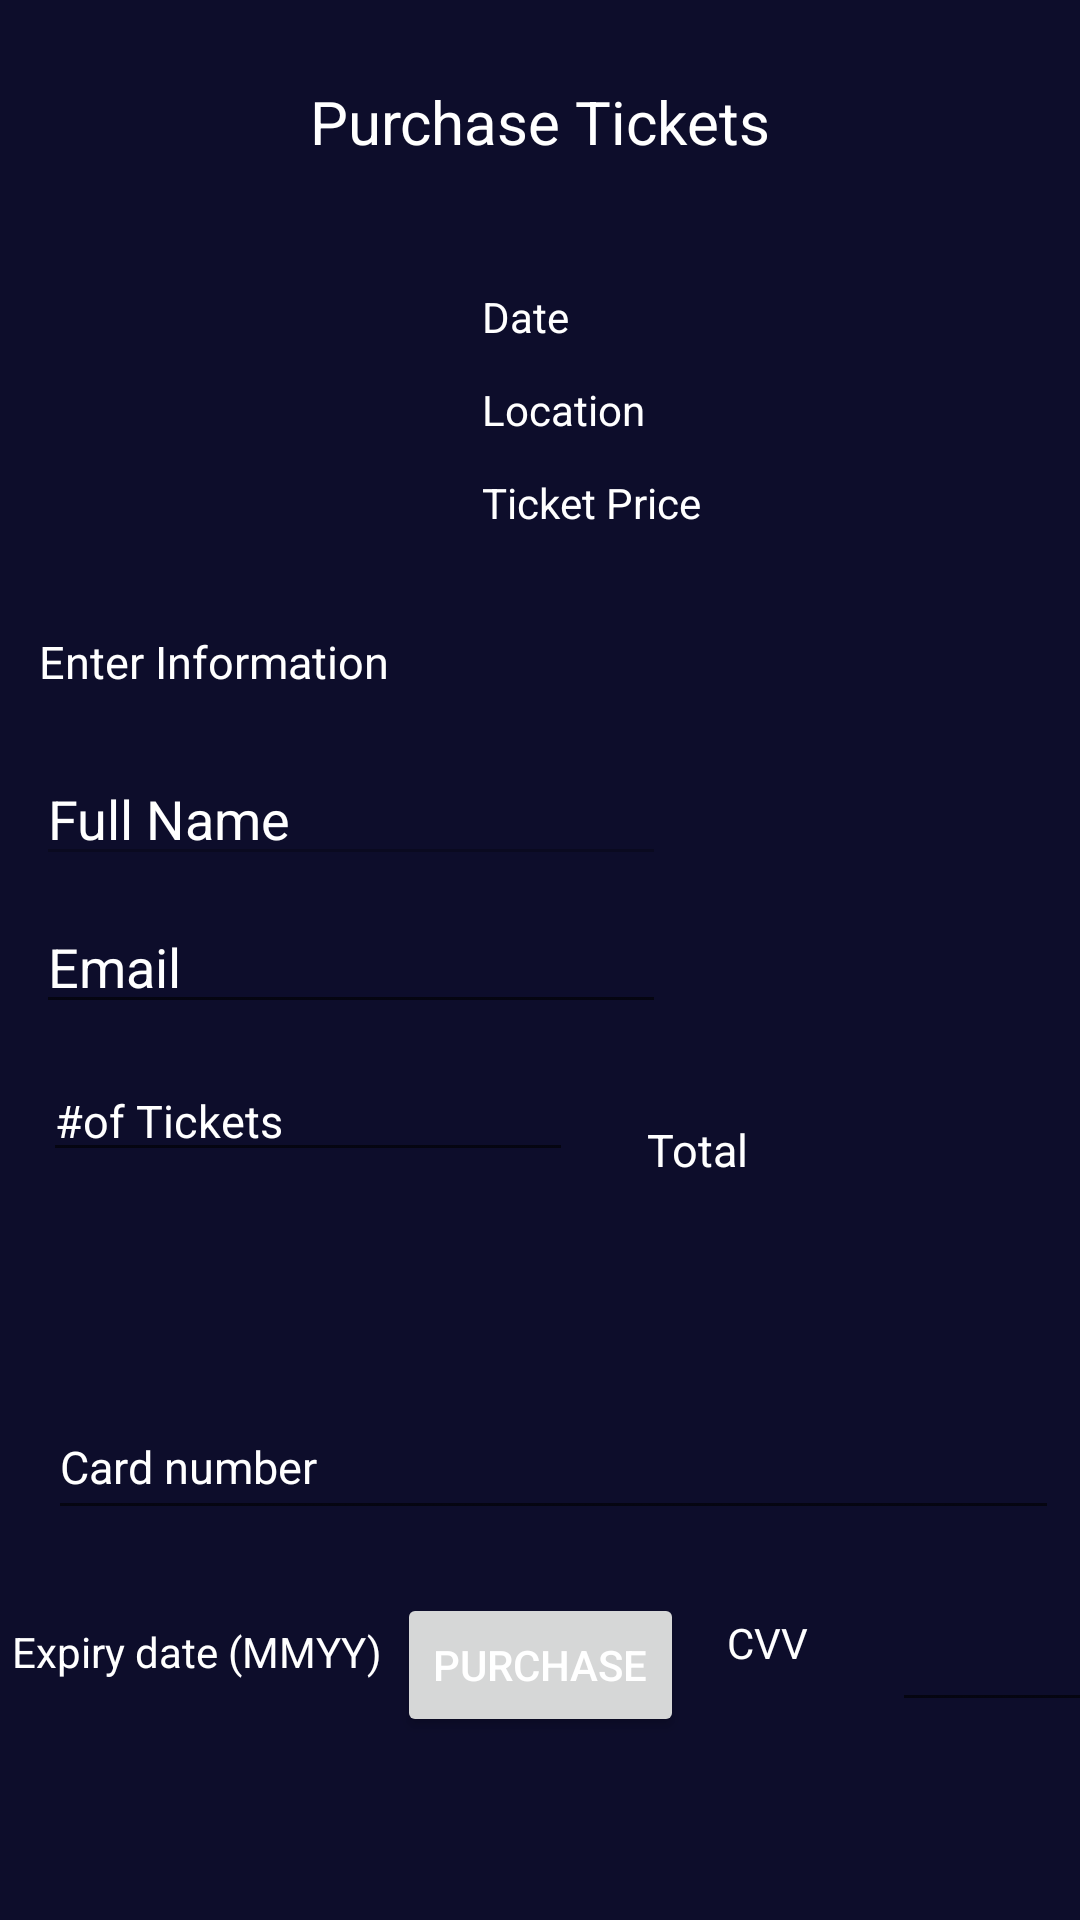

Here is an Android app screen rendered from its layout file. Give the layout XML and the strings, colors and styles it references.
<!-- AndroidManifest.xml: application theme Theme.SportsApp -->
<!-- res/layout/activity_checkout.xml -->
<?xml version="1.0" encoding="utf-8"?>
<androidx.constraintlayout.widget.ConstraintLayout xmlns:android="http://schemas.android.com/apk/res/android"
    xmlns:app="http://schemas.android.com/apk/res-auto"
    xmlns:tools="http://schemas.android.com/tools"
    android:layout_width="match_parent"
    android:layout_height="match_parent"
    android:background="@color/background"
    tools:context=".Checkout">

    <TextView
        android:id="@+id/txtTitle"
        android:layout_width="wrap_content"
        android:layout_height="wrap_content"
        android:text="Purchase Tickets"
        android:textColor="@color/white"
        android:textSize="20dp"
        app:layout_constraintBottom_toBottomOf="parent"
        app:layout_constraintEnd_toEndOf="parent"
        app:layout_constraintStart_toStartOf="parent"
        app:layout_constraintTop_toTopOf="parent"
        app:layout_constraintVertical_bias="0.044" />

    <ImageView
        android:id="@+id/gameImage"
        android:layout_width="175dp"
        android:layout_height="117dp"
        app:layout_constraintBottom_toBottomOf="parent"
        app:layout_constraintEnd_toEndOf="parent"
        app:layout_constraintHorizontal_bias="0.067"
        app:layout_constraintStart_toStartOf="parent"
        app:layout_constraintTop_toTopOf="parent"
        app:layout_constraintVertical_bias="0.14"
        tools:srcCompat="@tools:sample/avatars" />

    <TextView
        android:id="@+id/txtViewDate"
        android:layout_width="187dp"
        android:layout_height="wrap_content"
        android:layout_marginTop="96dp"
        android:textColor="@color/white"
        android:text="Date"
        app:layout_constraintEnd_toEndOf="parent"
        app:layout_constraintHorizontal_bias="0.928"
        app:layout_constraintStart_toStartOf="parent"
        app:layout_constraintTop_toTopOf="parent" />

    <TextView
        android:id="@+id/txtViewLocation"
        android:layout_width="187dp"
        android:layout_height="wrap_content"
        android:layout_marginTop="12dp"
        android:textColor="@color/white"
        android:text="Location"
        app:layout_constraintEnd_toEndOf="parent"
        app:layout_constraintHorizontal_bias="0.928"
        app:layout_constraintStart_toStartOf="parent"
        app:layout_constraintTop_toBottomOf="@+id/txtViewDate" />

    <TextView
        android:id="@+id/txtTicketPrice"
        android:layout_width="187dp"
        android:layout_height="wrap_content"
        android:layout_marginTop="12dp"
        android:text="Ticket Price"
        android:textColor="@color/white"
        app:layout_constraintEnd_toEndOf="parent"
        app:layout_constraintHorizontal_bias="0.928"
        app:layout_constraintStart_toStartOf="parent"
        app:layout_constraintTop_toBottomOf="@+id/txtViewLocation" />

    <TextView
        android:id="@+id/textView6"
        android:layout_width="wrap_content"
        android:layout_height="wrap_content"
        android:layout_marginTop="20dp"
        android:textColor="@color/white"
        android:text="Enter Information "
        android:textSize="15dp"
        app:layout_constraintEnd_toEndOf="parent"
        app:layout_constraintHorizontal_bias="0.054"
        app:layout_constraintStart_toStartOf="parent"
        app:layout_constraintTop_toBottomOf="@+id/gameImage" />

    <EditText
        android:id="@+id/txtUserName"
        android:layout_width="wrap_content"
        android:layout_height="wrap_content"
        android:layout_marginTop="20dp"
        android:ems="10"
        android:textColorHint="@color/white"
        android:hint="Full Name"
        android:enabled="false"
        android:textColor="@color/white"
        android:inputType="textPersonName"
        app:layout_constraintEnd_toEndOf="parent"
        app:layout_constraintHorizontal_bias="0.079"
        app:layout_constraintStart_toStartOf="parent"
        app:layout_constraintTop_toBottomOf="@+id/textView6" />

    <EditText
        android:id="@+id/txtEmail"
        android:layout_width="wrap_content"
        android:layout_height="wrap_content"
        android:layout_marginTop="8dp"
        android:ems="10"
        android:textColorHint="@color/white"
        android:textColor="@color/white"
        android:hint="Email"
        android:inputType="textEmailAddress"
        app:layout_constraintEnd_toEndOf="parent"
        app:layout_constraintHorizontal_bias="0.079"
        app:layout_constraintStart_toStartOf="parent"
        app:layout_constraintTop_toBottomOf="@+id/txtUserName" />

    <EditText
        android:id="@+id/txtTicketQuantity"
        android:layout_width="wrap_content"
        android:layout_height="wrap_content"
        android:layout_marginTop="12dp"
        android:ems="10"
        android:textSize="15dp"
        android:textColorHint="@color/white"
        android:hint="#of Tickets"
        android:textColor="@color/white"
        android:inputType="number"
        app:layout_constraintEnd_toEndOf="parent"
        app:layout_constraintHorizontal_bias="0.079"
        app:layout_constraintStart_toStartOf="parent"
        app:layout_constraintTop_toBottomOf="@+id/txtEmail" />

    <TextView
        android:id="@+id/txtTotal"
        android:layout_width="112dp"
        android:layout_height="44dp"
        android:layout_marginTop="196dp"
        android:textSize="15dp"
        android:text="Total"
        android:textColor="@color/white"
        app:layout_constraintEnd_toEndOf="parent"
        app:layout_constraintHorizontal_bias="0.869"
        app:layout_constraintStart_toStartOf="parent"
        app:layout_constraintTop_toBottomOf="@+id/txtTicketPrice" />

    <EditText
        android:id="@+id/cardNumber"
        android:layout_width="337dp"
        android:layout_height="45dp"
        android:layout_marginStart="16dp"
        android:layout_marginTop="288dp"
        android:ems="10"
        android:textSize="15dp"
        android:textColorHint="@color/white"
        android:textColor="@color/white"
        android:hint="Card number"
        android:inputType="number"
        android:maxLength="16"
        app:layout_constraintStart_toStartOf="parent"
        app:layout_constraintTop_toBottomOf="@+id/txtTicketPrice" />

    <TextView
        android:id="@+id/lblExpDate"
        android:layout_width="wrap_content"
        android:layout_height="wrap_content"
        android:layout_marginStart="4dp"
        android:layout_marginTop="31dp"
        android:textColor="@color/white"
        android:textColorHint="@color/white"
        android:text="Expiry date (MMYY)"
        app:layout_constraintBottom_toBottomOf="parent"
        app:layout_constraintStart_toStartOf="parent"
        app:layout_constraintTop_toBottomOf="@+id/cardNumber"
        app:layout_constraintVertical_bias="0.0" />

    <EditText
        android:id="@+id/txtExpDate"
        android:layout_width="67dp"
        android:layout_height="36dp"
        android:layout_marginStart="12dp"
        android:textSize="15dp"
        android:layout_marginTop="28dp"
        android:ems="10"
        android:textColor="@color/white"
        android:maxLength="4"
        app:layout_constraintStart_toEndOf="@+id/lblExpDate"
        app:layout_constraintTop_toBottomOf="@+id/cardNumber" />

    <EditText
        android:id="@+id/txtCvv"
        android:layout_width="67dp"
        android:layout_height="36dp"
        android:layout_marginStart="28dp"
        android:layout_marginTop="28dp"
        android:ems="10"
        android:textSize="15dp"
        android:inputType="number"
        android:maxLength="3"
        android:textColor="@color/white"
        app:layout_constraintEnd_toEndOf="parent"
        app:layout_constraintHorizontal_bias="0.0"
        app:layout_constraintStart_toEndOf="@+id/lblCvv"
        app:layout_constraintTop_toBottomOf="@+id/cardNumber" />

    <TextView
        android:id="@+id/lblCvv"
        android:layout_width="wrap_content"
        android:layout_height="wrap_content"
        android:layout_marginStart="36dp"
        android:layout_marginTop="28dp"
        android:text="CVV"
        android:textColorHint="@color/white"
        android:textColor="@color/white"
        app:layout_constraintStart_toEndOf="@+id/txtExpDate"
        app:layout_constraintTop_toBottomOf="@+id/cardNumber" />

    <Button
        android:id="@+id/btnPurchase"
        android:layout_width="wrap_content"
        android:layout_height="wrap_content"
        android:text="Purchase"
        android:textColor="@color/white"
        app:layout_constraintBottom_toBottomOf="parent"
        app:layout_constraintEnd_toEndOf="parent"
        app:layout_constraintStart_toStartOf="parent"
        app:layout_constraintTop_toTopOf="parent"
        app:layout_constraintVertical_bias="0.897" />

    <TextView
        android:id="@+id/textErrors"
        android:layout_width="337dp"
        android:layout_height="50dp"
        android:layout_marginTop="16dp"
        android:layout_marginBottom="16dp"
        android:text=""
        android:textColor="@color/white"
        app:layout_constraintBottom_toBottomOf="parent"
        app:layout_constraintEnd_toEndOf="parent"
        app:layout_constraintStart_toStartOf="parent"
        app:layout_constraintTop_toBottomOf="@+id/btnPurchase"
        app:layout_constraintVertical_bias="0.282" />

</androidx.constraintlayout.widget.ConstraintLayout>
<!-- resources referenced by this layout -->
<resources>
  <color name="background">#0D0D2B</color>
  <color name="white">#FFFFFFFF</color>
  <style name="Theme.SportsApp" parent="Theme.MaterialComponents.DayNight.DarkActionBar">
          
          <item name="colorPrimary">@color/purple_500</item>
          <item name="colorPrimaryVariant">@color/purple_700</item>
          <item name="colorOnPrimary">@color/white</item>
          
          <item name="colorSecondary">@color/teal_200</item>
          <item name="colorSecondaryVariant">@color/teal_700</item>
          <item name="colorOnSecondary">@color/black</item>
          
          <item name="android:statusBarColor">?attr/colorPrimaryVariant</item>
          
      </style>
  <color name="purple_500">#FF6200EE</color>
  <color name="purple_700">#FF3700B3</color>
  <color name="teal_200">#FF03DAC5</color>
  <color name="teal_700">#FF018786</color>
  <color name="black">#FF000000</color>
</resources>
